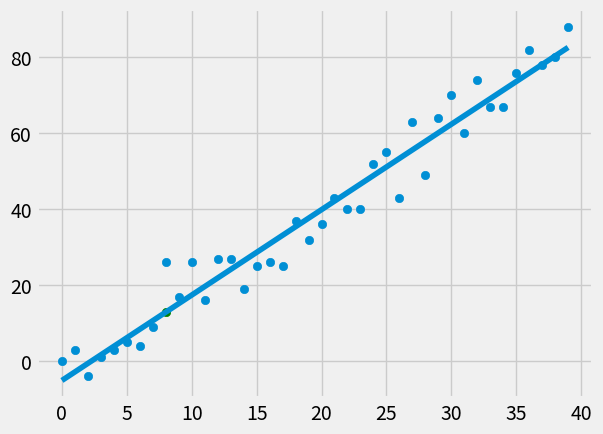

This chart was generated by the following Python code:
#!/usr/bin/env python
# coding: utf-8

# In[1]:


from statistics import mean
import numpy as np
import matplotlib.pyplot as plt
from matplotlib import style
import random


# In[3]:


style.use('fivethirtyeight')
#xs = np.array([1,2,3,4,5,6], dtype=np.float64)
#ys = np.array([5,4,6,5,6,7], dtype=np.float64)

#plt.scatter(xs,ys)
#plt.show()


# In[15]:


def create_dataset(hm, variance, step=2, correlation=False):
    val = 1
    ys = []
    for i in range(hm):
        y = val + random.randrange(-variance, variance)
        ys.append(y)
        if correlation and correlation == "pos":
            val+=step
        elif correlation and correlation == "neg":
            val-=step
    xs = [i for i in range(len(ys))]
    return np.array(xs, dtype=np.float64), np.array(ys, dtype=np.float64)

def best_fit_slope_and_intercept(xs,ys):
    m = ( ((mean(xs) * mean(ys)) - mean(xs*ys)) /
        ((mean(xs)**2) - mean(xs**2)) )
    
    b = mean(ys) - m*mean(xs)
    return m, b

def squared_error(ys_orig, ys_line):
    return sum((ys_line-ys_orig)**2)

def coefficient_of_determination(ys_orig, ys_line):
    y_mean_line = [mean(ys_orig) for y in ys_orig]
    squared_error_regr = squared_error(ys_orig, ys_line)
    squared_error_y_mean = squared_error(ys_orig, y_mean_line)
    return 1-(squared_error_regr/squared_error_y_mean)

xs,ys = create_dataset(40, 10, 2, correlation='pos')

m,b = best_fit_slope_and_intercept(xs,ys)
print(m,b)


# In[16]:


regression_line = [(m*x) + b for x in xs]

predict_x = 8
predict_y = (m*predict_x) +b

r_squared = coefficient_of_determination(ys, regression_line)

print(r_squared)

plt.scatter(xs,ys)
plt.scatter(predict_x, predict_y, color='g')
plt.plot(xs, regression_line)
plt.show()


# In[ ]:




